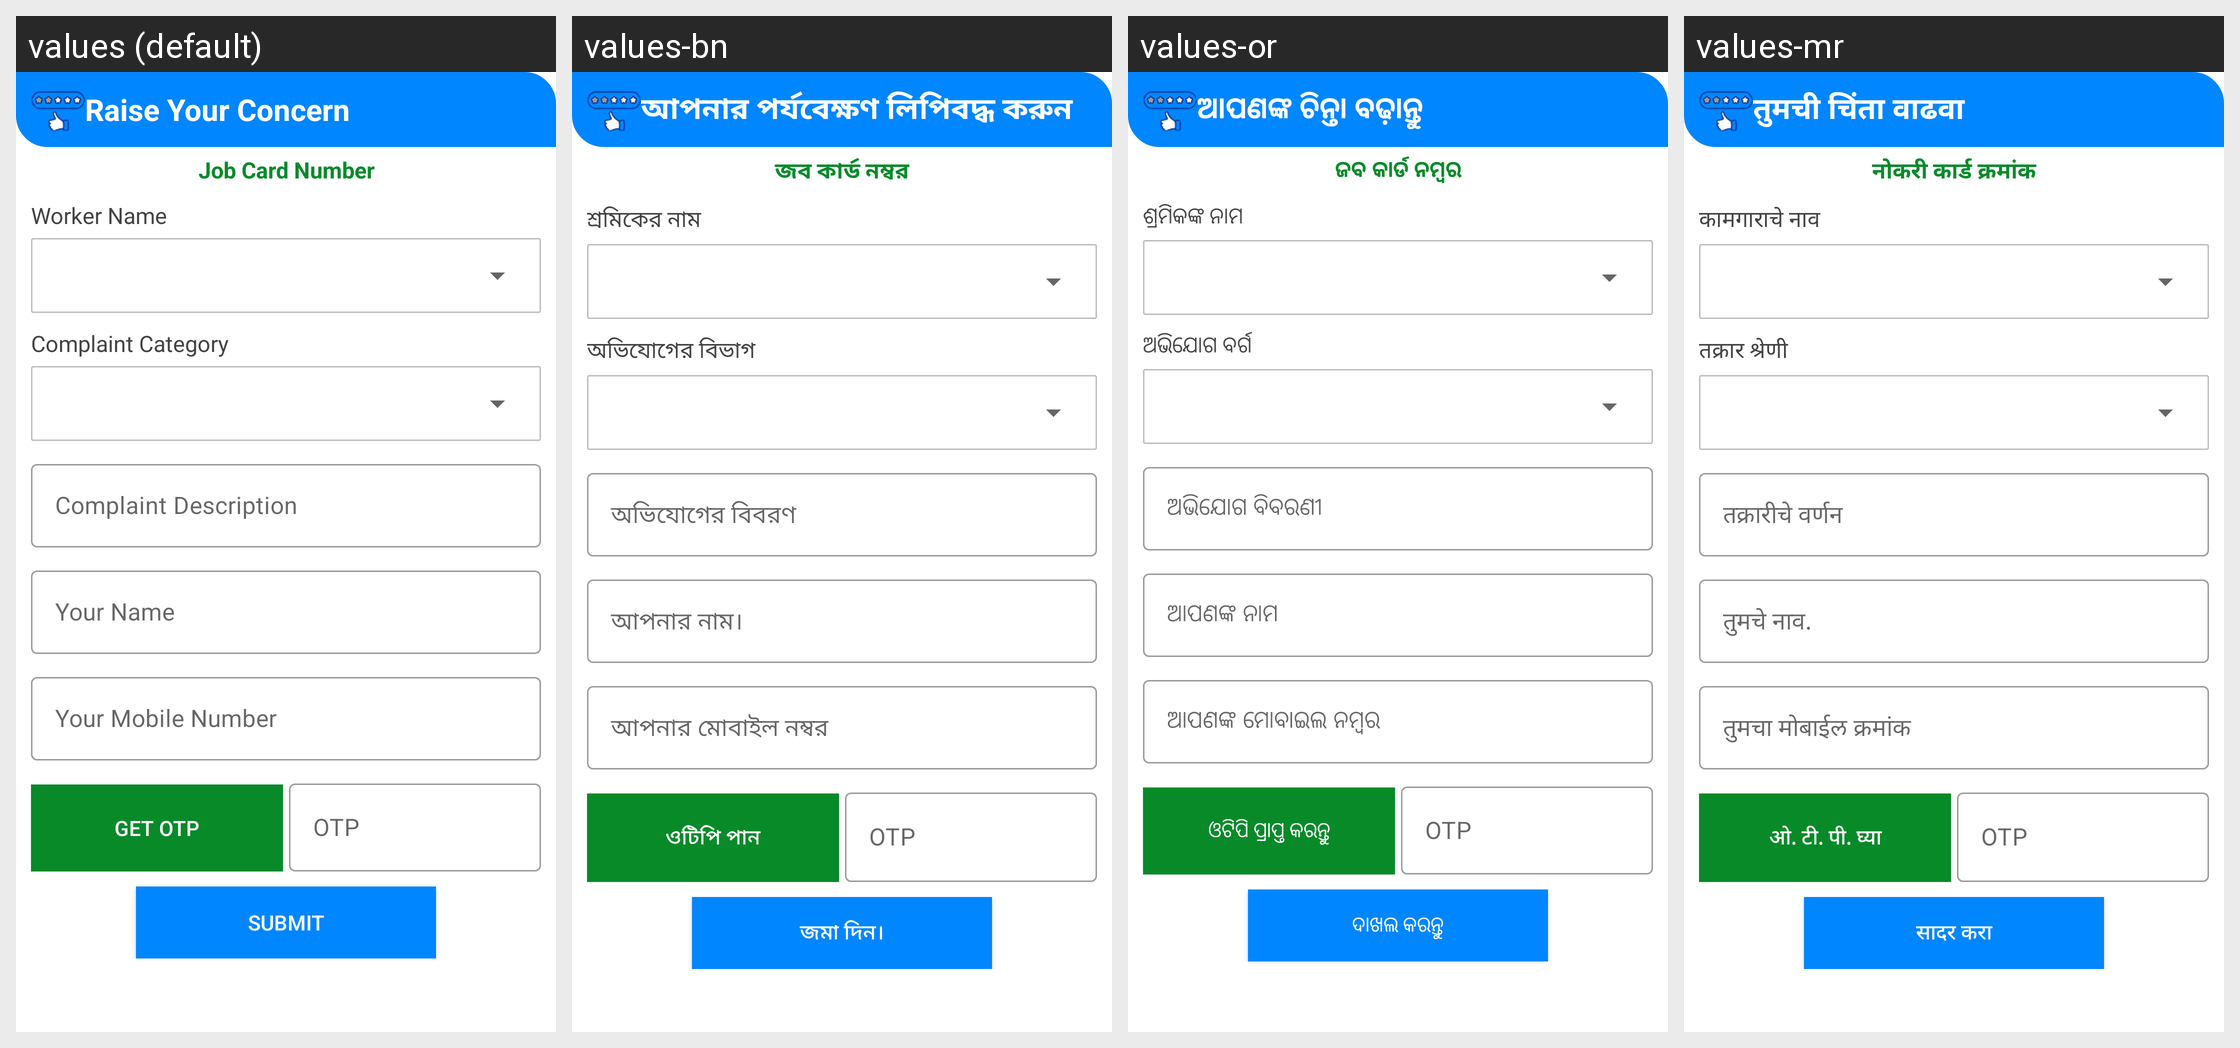

Here is an Android app screen in its default locale and in the app's own translations. Write out the translated-string differences for the strings that appear on this screen.
Android screen res/layout/activity_worker_query_new.xml rendered under 4 locales, left to right: values (default), values-bn, values-or, values-mr. Device: Nexus 5 (rendered at 1080×1920; each locale shown at half size, 540×960, under a caption strip naming it); theme AppThemeParent.
Other locales in the repository, not shown: values-gu, values-hi, values-kn, values-ml, values-pa, values-ta, values-te, values-ur.
Strings drawn on this screen, with the default value and each locale's value (text and hints the layout hard-codes, and strings that could not be matched under every locale, appear in the picture but are not listed):

workers_query
  values: Raise Your Concern
  values-bn: আপনার পর্যবেক্ষণ লিপিবদ্ধ করুন
  values-or: ଆପଣଙ୍କ ଚିନ୍ତା ବଢ଼ାନ୍ତୁ
  values-mr: तुमची चिंता वाढवा

job_card_number
  values: Job Card Number
  values-bn: জব কার্ড নম্বর
  values-or: ଜବ କାର୍ଡ ନମ୍ବର
  values-mr: नोकरी कार्ड क्रमांक

worker_name
  values: Worker Name
  values-bn: শ্রমিকের নাম
  values-or: ଶ୍ରମିକଙ୍କ ନାମ
  values-mr: कामगाराचे नाव

complaint_category
  values: Complaint Category
  values-bn: অভিযোগের বিভাগ
  values-or: ଅଭିଯୋଗ ବର୍ଗ
  values-mr: तक्रार श्रेणी

complaint_description
  values: Complaint Description
  values-bn: অভিযোগের বিবরণ
  values-or: ଅଭିଯୋଗ ବିବରଣୀ
  values-mr: तक्रारीचे वर्णन

your_name
  values: Your Name
  values-bn: আপনার নাম।
  values-or: ଆପଣଙ୍କ ନାମ
  values-mr: तुमचे नाव.

mobile_number
  values: Your Mobile Number
  values-bn: আপনার মোবাইল নম্বর
  values-or: ଆପଣଙ୍କ ମୋବାଇଲ ନମ୍ବର
  values-mr: तुमचा मोबाईल क्रमांक

get_otp
  values: GET OTP
  values-bn: ওটিপি পান
  values-or: ଓଟିପି ପ୍ରାପ୍ତ କରନ୍ତୁ
  values-mr: ओ. टी. पी. घ्या

submit
  values: Submit
  values-bn: জমা দিন।
  values-or: ଦାଖଲ କରନ୍ତୁ
  values-mr: सादर करा
